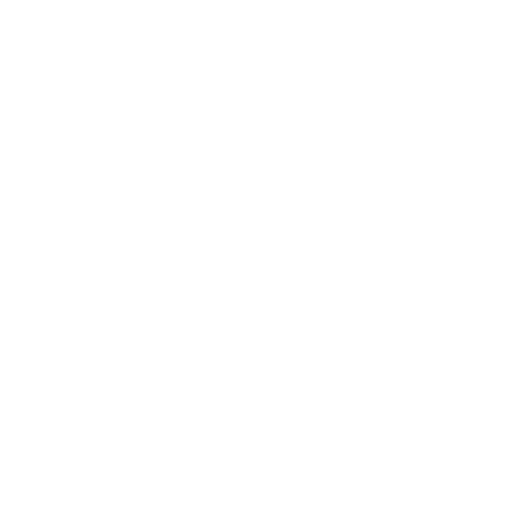
t = 0.00 s
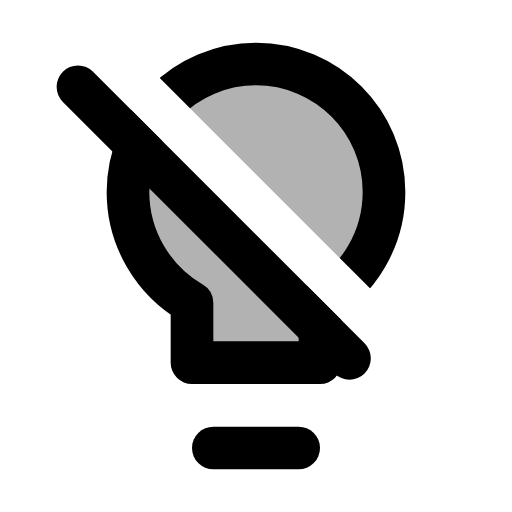
t = 1.18 s
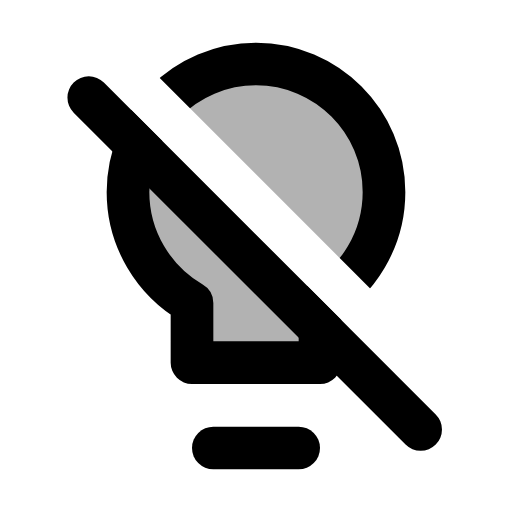
t = 2.25 s
t = 3.75 s: frame unchanged from t = 2.25 s, image omitted
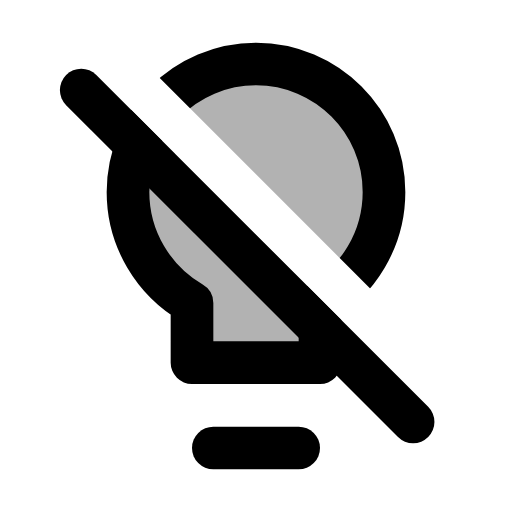
t = 4.50 s
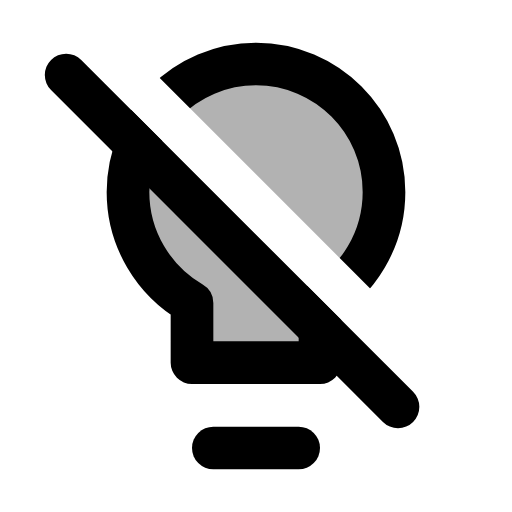
t = 6.00 s

The animated SVG that drew these frames (rendered in a browser with its animation timeline set to each time). Animation: 6 SMIL elements (animate=6); one cycle of 6.00 s, repeats indefinitely.

<svg viewBox="0 0 24 24" xmlns="http://www.w3.org/2000/svg"><defs><mask id="SVG88GmAdXc"><g stroke-linecap="round" stroke-linejoin="round" stroke-width="2"><path d="M12 17h-3v-2.8c-1.79 -1.04 -3 -2.98 -3 -5.2c0 -3.31 2.69 -6 6 -6c3.31 0 6 2.69 6 6c0 2.22 -1.21 4.16 -3 5.2v2.8Z" stroke="#fff" fill="#fff" fill-opacity="0" stroke-dasharray="46"><animate attributeName="stroke-dashoffset" dur="0.5s" fill="freeze" values="46;0"/><animate attributeName="fill-opacity" begin="0.7s" dur="0.15s" fill="freeze" to="0.3"/></path><g fill="none"><path d="M10 21h4" stroke="#fff" stroke-dasharray="6" stroke-dashoffset="6"><animate attributeName="stroke-dashoffset" begin="0.5s" dur="0.2s" fill="freeze" to="0"/></path><path d="M1 11h22" stroke="#000" transform="rotate(45 13 12)" stroke-dasharray="24" stroke-dashoffset="24"><animate attributeName="stroke-dashoffset" begin="0.95s" dur="0.3s" fill="freeze" to="0"/></path></g></g></mask></defs><path d="M0 0h24v24H0z" fill="currentColor" mask="url(#SVG88GmAdXc)"/><path d="M0 13h22" stroke="currentColor" fill="none" stroke-width="2" stroke-linecap="round" stroke-linejoin="round" transform="rotate(45 13 12)" stroke-dasharray="24" stroke-dashoffset="24"><animate attributeName="d" dur="6s" repeatCount="indefinite" keyTimes="0;0.5;1" values="M0 13h22;M2 13h22;M0 13h22"/><animate attributeName="stroke-dashoffset" begin="0.95s" dur="0.3s" fill="freeze" to="0"/></path></svg>
